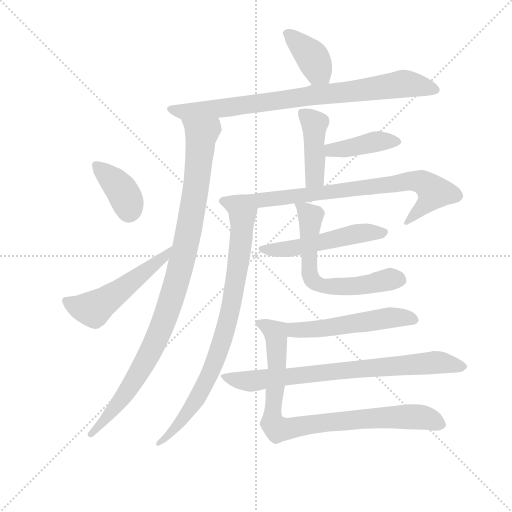
t = 0.00 s
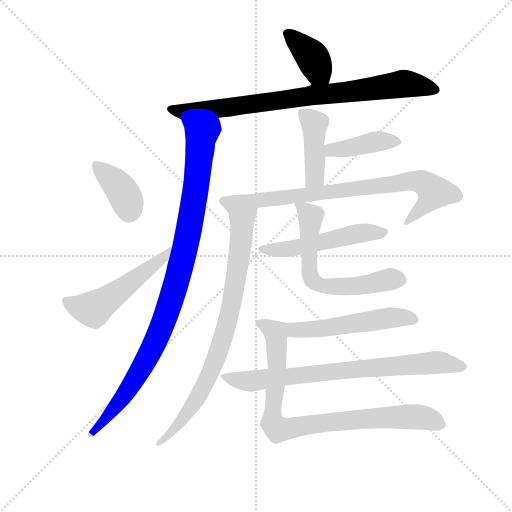
t = 2.16 s
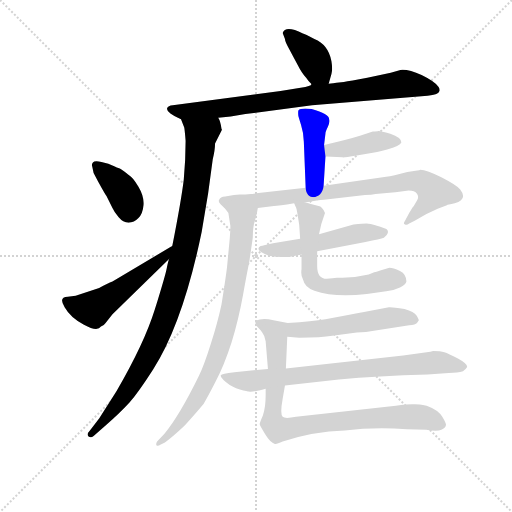
t = 4.33 s
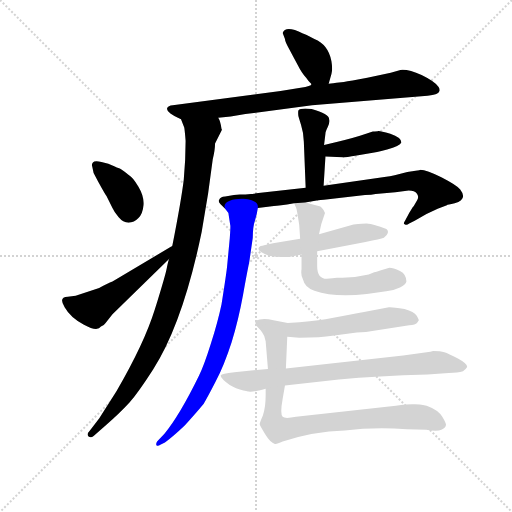
t = 6.49 s
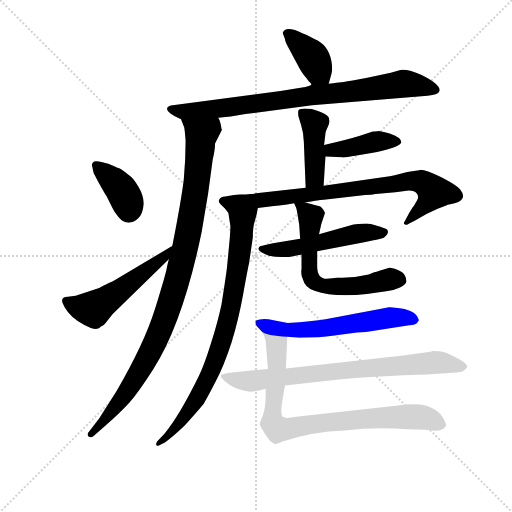
t = 8.65 s
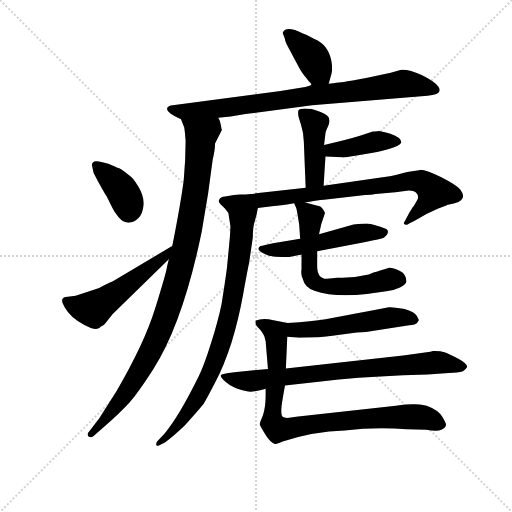
t = 10.82 s

The animated SVG that drew these frames (rendered in a browser with its animation timeline set to each time). Animation: 14 CSS @keyframes rules; one cycle of 10.82 s.

<svg version="1.1" viewBox="0 0 1024 1024" xmlns="http://www.w3.org/2000/svg">
  <g stroke="lightgray" stroke-dasharray="1,1" stroke-width="1" transform="scale(4, 4)">
    <line x1="0" y1="0" x2="256" y2="256"></line>
    <line x1="256" y1="0" x2="0" y2="256"></line>
    <line x1="128" y1="0" x2="128" y2="256"></line>
    <line x1="0" y1="128" x2="256" y2="128"></line>
  </g>
<g transform="scale(0.92, -0.92) translate(60, -900)">
   <style type="text/css">
    @keyframes keyframes0 {
      from {
       stroke: blue;
       stroke-dashoffset: 386;
       stroke-width: 128;
       }
       56% {
       animation-timing-function: step-end;
       stroke: blue;
       stroke-dashoffset: 0;
       stroke-width: 128;
       }
       to {
       stroke: black;
       stroke-width: 1024;
       }
       }
       #make-me-a-hanzi-animation-0 {
         animation: keyframes0 0.564128s both;
         animation-delay: 0.000000s;
         animation-timing-function: linear;
       }
    @keyframes keyframes1 {
      from {
       stroke: blue;
       stroke-dashoffset: 834;
       stroke-width: 128;
       }
       73% {
       animation-timing-function: step-end;
       stroke: blue;
       stroke-dashoffset: 0;
       stroke-width: 128;
       }
       to {
       stroke: black;
       stroke-width: 1024;
       }
       }
       #make-me-a-hanzi-animation-1 {
         animation: keyframes1 0.928711s both;
         animation-delay: 0.564128s;
         animation-timing-function: linear;
       }
    @keyframes keyframes2 {
      from {
       stroke: blue;
       stroke-dashoffset: 1012;
       stroke-width: 128;
       }
       77% {
       animation-timing-function: step-end;
       stroke: blue;
       stroke-dashoffset: 0;
       stroke-width: 128;
       }
       to {
       stroke: black;
       stroke-width: 1024;
       }
       }
       #make-me-a-hanzi-animation-2 {
         animation: keyframes2 1.073568s both;
         animation-delay: 1.492839s;
         animation-timing-function: linear;
       }
    @keyframes keyframes3 {
      from {
       stroke: blue;
       stroke-dashoffset: 384;
       stroke-width: 128;
       }
       56% {
       animation-timing-function: step-end;
       stroke: blue;
       stroke-dashoffset: 0;
       stroke-width: 128;
       }
       to {
       stroke: black;
       stroke-width: 1024;
       }
       }
       #make-me-a-hanzi-animation-3 {
         animation: keyframes3 0.562500s both;
         animation-delay: 2.566406s;
         animation-timing-function: linear;
       }
    @keyframes keyframes4 {
      from {
       stroke: blue;
       stroke-dashoffset: 524;
       stroke-width: 128;
       }
       63% {
       animation-timing-function: step-end;
       stroke: blue;
       stroke-dashoffset: 0;
       stroke-width: 128;
       }
       to {
       stroke: black;
       stroke-width: 1024;
       }
       }
       #make-me-a-hanzi-animation-4 {
         animation: keyframes4 0.676432s both;
         animation-delay: 3.128906s;
         animation-timing-function: linear;
       }
    @keyframes keyframes5 {
      from {
       stroke: blue;
       stroke-dashoffset: 429;
       stroke-width: 128;
       }
       58% {
       animation-timing-function: step-end;
       stroke: blue;
       stroke-dashoffset: 0;
       stroke-width: 128;
       }
       to {
       stroke: black;
       stroke-width: 1024;
       }
       }
       #make-me-a-hanzi-animation-5 {
         animation: keyframes5 0.599121s both;
         animation-delay: 3.805339s;
         animation-timing-function: linear;
       }
    @keyframes keyframes6 {
      from {
       stroke: blue;
       stroke-dashoffset: 411;
       stroke-width: 128;
       }
       57% {
       animation-timing-function: step-end;
       stroke: blue;
       stroke-dashoffset: 0;
       stroke-width: 128;
       }
       to {
       stroke: black;
       stroke-width: 1024;
       }
       }
       #make-me-a-hanzi-animation-6 {
         animation: keyframes6 0.584473s both;
         animation-delay: 4.404460s;
         animation-timing-function: linear;
       }
    @keyframes keyframes7 {
      from {
       stroke: blue;
       stroke-dashoffset: 812;
       stroke-width: 128;
       }
       73% {
       animation-timing-function: step-end;
       stroke: blue;
       stroke-dashoffset: 0;
       stroke-width: 128;
       }
       to {
       stroke: black;
       stroke-width: 1024;
       }
       }
       #make-me-a-hanzi-animation-7 {
         animation: keyframes7 0.910807s both;
         animation-delay: 4.988932s;
         animation-timing-function: linear;
       }
    @keyframes keyframes8 {
      from {
       stroke: blue;
       stroke-dashoffset: 826;
       stroke-width: 128;
       }
       73% {
       animation-timing-function: step-end;
       stroke: blue;
       stroke-dashoffset: 0;
       stroke-width: 128;
       }
       to {
       stroke: black;
       stroke-width: 1024;
       }
       }
       #make-me-a-hanzi-animation-8 {
         animation: keyframes8 0.922201s both;
         animation-delay: 5.899740s;
         animation-timing-function: linear;
       }
    @keyframes keyframes9 {
      from {
       stroke: blue;
       stroke-dashoffset: 521;
       stroke-width: 128;
       }
       63% {
       animation-timing-function: step-end;
       stroke: blue;
       stroke-dashoffset: 0;
       stroke-width: 128;
       }
       to {
       stroke: black;
       stroke-width: 1024;
       }
       }
       #make-me-a-hanzi-animation-9 {
         animation: keyframes9 0.673991s both;
         animation-delay: 6.821940s;
         animation-timing-function: linear;
       }
    @keyframes keyframes10 {
      from {
       stroke: blue;
       stroke-dashoffset: 630;
       stroke-width: 128;
       }
       67% {
       animation-timing-function: step-end;
       stroke: blue;
       stroke-dashoffset: 0;
       stroke-width: 128;
       }
       to {
       stroke: black;
       stroke-width: 1024;
       }
       }
       #make-me-a-hanzi-animation-10 {
         animation: keyframes10 0.762695s both;
         animation-delay: 7.495931s;
         animation-timing-function: linear;
       }
    @keyframes keyframes11 {
      from {
       stroke: blue;
       stroke-dashoffset: 598;
       stroke-width: 128;
       }
       66% {
       animation-timing-function: step-end;
       stroke: blue;
       stroke-dashoffset: 0;
       stroke-width: 128;
       }
       to {
       stroke: black;
       stroke-width: 1024;
       }
       }
       #make-me-a-hanzi-animation-11 {
         animation: keyframes11 0.736654s both;
         animation-delay: 8.258626s;
         animation-timing-function: linear;
       }
    @keyframes keyframes12 {
      from {
       stroke: blue;
       stroke-dashoffset: 840;
       stroke-width: 128;
       }
       73% {
       animation-timing-function: step-end;
       stroke: blue;
       stroke-dashoffset: 0;
       stroke-width: 128;
       }
       to {
       stroke: black;
       stroke-width: 1024;
       }
       }
       #make-me-a-hanzi-animation-12 {
         animation: keyframes12 0.933594s both;
         animation-delay: 8.995280s;
         animation-timing-function: linear;
       }
    @keyframes keyframes13 {
      from {
       stroke: blue;
       stroke-dashoffset: 781;
       stroke-width: 128;
       }
       72% {
       animation-timing-function: step-end;
       stroke: blue;
       stroke-dashoffset: 0;
       stroke-width: 128;
       }
       to {
       stroke: black;
       stroke-width: 1024;
       }
       }
       #make-me-a-hanzi-animation-13 {
         animation: keyframes13 0.885579s both;
         animation-delay: 9.928874s;
         animation-timing-function: linear;
       }
</style>
<path d="M 559.5 815.0 Q 559.5 809.0 569.5 792.0 Q 578.5 775.0 587.5 758.0 Q 596.5 740.0 605.5 731.0 Q 611.5 722.0 616.5 718.0 C 636.5 695.0 646.5 689.0 654.5 718.0 L 660.5 739.0 Q 663.5 749.0 660.5 767.0 Q 653.5 803.0 623.5 815.0 Q 602.5 826.0 598.5 827.0 Q 560.5 846.0 554.5 828.0 L 559.5 815.0 Z" fill="lightgray"></path> 
<path d="M 616.5 718.0 Q 620.5 713.0 593.5 709.0 Q 543.5 700.0 496.5 695.0 L 315.5 671.0 Q 305.5 670.0 303.5 665.0 Q 301.5 660.0 310.5 653.0 Q 319.5 646.0 333.5 641.0 L 414.5 644.0 L 441.5 647.0 L 473.5 652.0 L 618.5 671.0 L 869.5 692.0 Q 885.5 694.0 889.5 696.0 Q 893.5 697.0 895.5 702.0 Q 896.5 707.0 893.5 711.0 Q 885.5 723.0 856.5 737.0 Q 827.5 750.0 810.5 748.0 L 789.5 742.0 L 738.5 731.0 Q 700.5 724.0 687.5 722.0 L 671.5 720.0 Q 655.5 718.0 654.5 718.0 C 624.5 714.0 626.5 723.0 616.5 718.0 Z" fill="lightgray"></path> 
<path d="M 333.5 641.0 L 340.5 623.0 Q 341.5 619.0 343.5 594.0 Q 343.5 552.0 339.5 510.0 Q 334.5 467.0 314.5 365.0 L 307.5 337.0 Q 305.5 332.0 302.5 317.0 Q 299.5 301.0 276.5 227.0 Q 253.5 153.0 193.5 50.0 L 155.5 -10.0 L 135.5 -36.0 Q 127.5 -44.0 132.5 -49.0 Q 137.5 -53.0 143.5 -48.0 L 169.5 -25.0 Q 200.5 2.0 221.5 25.0 Q 241.5 48.0 273.5 98.0 Q 337.5 198.0 378.5 396.0 L 392.5 480.0 L 402.5 554.0 Q 407.5 574.0 407.5 588.0 L 422.5 618.0 L 421.5 620.0 Q 419.5 636.0 414.5 644.0 C 405.5 673.0 323.5 669.0 333.5 641.0 Z" fill="lightgray"></path> 
<path d="M 160.5 548.0 Q 145.5 551.0 142.0 547.0 Q 138.5 543.0 140.5 538.0 L 143.5 524.0 L 153.5 505.0 Q 169.5 476.0 171.5 474.0 L 184.5 448.0 Q 188.5 439.0 198.0 427.5 Q 207.5 416.0 219.5 416.0 Q 231.5 416.0 241.0 426.0 Q 250.5 436.0 252.0 454.5 Q 253.5 473.0 241.0 494.0 Q 228.5 515.0 220.5 519.0 Q 204.5 532.0 199.0 534.0 Q 193.5 536.0 189.5 538.0 L 175.5 544.0 L 160.5 548.0 Z" fill="lightgray"></path> 
<path d="M 314.5 365.0 Q 312.5 364.0 310.5 363.0 L 184.5 288.0 Q 174.5 284.0 155.5 274.0 L 104.5 257.0 L 87.5 255.0 Q 66.5 255.0 80.5 232.0 Q 93.5 209.0 122.5 194.0 Q 151.5 178.0 159.5 190.0 Q 165.5 192.0 169.5 198.0 L 184.5 217.0 L 307.5 337.0 C 328.5 358.0 340.5 379.0 314.5 365.0 Z" fill="lightgray"></path> 
<path d="M 643.5 496.0 L 647.5 560.0 L 644.5 585.0 L 647.5 610.0 Q 647.5 614.0 652.5 624.0 Q 657.5 634.0 655.5 641.0 Q 655.5 652.0 617.5 663.0 Q 593.5 666.0 588.5 660.0 Q 587.5 656.0 588.5 648.0 L 594.5 628.0 Q 599.5 613.0 600.5 592.0 L 604.5 492.0 C 605.5 462.0 641.5 466.0 643.5 496.0 Z" fill="lightgray"></path> 
<path d="M 647.5 560.0 L 684.5 558.0 Q 686.5 557.0 715.5 562.0 L 750.5 568.0 Q 753.5 568.0 781.5 575.0 Q 809.5 582.0 812.5 590.0 Q 812.5 601.0 788.5 609.0 Q 764.5 616.0 762.5 615.0 Q 760.5 614.0 750.5 614.0 L 722.5 605.0 Q 693.5 596.0 644.5 585.0 C 615.5 578.0 617.5 562.0 647.5 560.0 Z" fill="lightgray"></path> 
<path d="M 603.5 460.0 L 628.5 464.0 L 630.5 464.0 Q 631.5 465.0 653.5 467.0 L 733.5 476.0 Q 748.5 476.0 756.5 478.0 L 799.5 482.0 L 828.5 486.0 Q 841.5 486.0 846.5 479.0 Q 851.5 472.0 846.5 464.0 L 840.5 454.0 Q 839.5 452.0 837.5 450.0 L 829.5 437.0 L 820.5 420.0 Q 815.5 413.0 820.5 412.0 Q 824.5 410.0 829.5 414.0 L 841.5 420.0 Q 867.5 436.0 891.5 446.0 L 911.5 454.0 Q 912.5 455.0 928.5 458.0 Q 957.5 466.0 940.5 488.0 Q 933.5 497.0 900.5 514.0 Q 867.5 531.0 853.5 531.0 L 851.5 530.0 L 843.5 529.0 L 825.5 526.0 Q 793.5 517.0 779.5 516.0 L 643.5 496.0 L 604.5 492.0 L 491.5 479.0 L 489.5 478.0 Q 487.5 478.0 485.5 478.0 L 473.5 477.0 L 461.5 477.0 Q 452.5 477.0 448.5 476.0 L 429.5 473.0 Q 418.5 472.0 416.5 466.0 Q 413.5 462.0 419.5 456.0 L 429.5 446.0 C 434.5 440.0 470.5 445.0 500.5 448.0 L 535.5 452.0 Q 545.5 452.0 579.5 458.0 L 603.5 460.0 Z" fill="lightgray"></path> 
<path d="M 429.5 446.0 L 436.5 437.0 L 440.5 411.0 Q 441.5 410.0 439.5 382.0 L 433.5 319.0 Q 431.5 301.0 421.5 238.0 Q 413.5 200.0 398.5 153.0 Q 383.5 105.0 372.5 83.0 Q 330.5 -3.0 297.5 -43.0 L 281.5 -60.0 Q 277.5 -67.0 281.5 -69.0 Q 284.5 -70.0 288.5 -67.0 L 298.5 -62.0 Q 317.5 -48.0 341.5 -25.0 Q 374.5 12.0 382.5 22.0 Q 389.5 33.0 408.5 70.0 Q 427.5 106.0 443.5 156.0 Q 458.5 205.0 468.5 260.0 Q 478.5 315.0 481.5 328.0 L 489.5 383.0 Q 489.5 407.0 494.5 421.0 Q 498.5 434.0 500.5 448.0 C 506.5 477.0 415.5 473.0 429.5 446.0 Z" fill="lightgray"></path> 
<path d="M 629.5 354.0 L 734.5 374.0 Q 767.5 380.0 774.5 383.0 Q 781.5 388.0 783.0 393.5 Q 784.5 399.0 780.0 402.0 Q 775.5 405.0 759.5 409.5 Q 743.5 414.0 737.0 414.0 Q 730.5 414.0 708.5 412.0 L 633.5 391.0 L 592.5 381.0 L 533.5 371.0 Q 512.5 366.0 506.5 365.0 Q 491.5 356.0 524.5 344.0 Q 558.5 337.0 595.5 347.0 L 629.5 354.0 Z" fill="lightgray"></path> 
<path d="M 629.5 322.0 L 629.5 354.0 L 633.5 391.0 L 638.5 413.0 L 646.5 437.0 Q 640.5 451.0 632.5 452.0 L 603.5 460.0 C 575.5 468.0 575.5 468.0 579.5 458.0 L 582.5 451.0 Q 584.5 449.0 587.5 430.0 L 590.5 411.0 L 592.5 381.0 L 595.5 347.0 L 595.5 315.0 Q 593.5 301.0 598.5 293.0 Q 602.5 275.0 623.5 268.0 Q 666.5 253.0 737.5 261.0 L 779.5 267.0 Q 795.5 268.0 809.5 275.0 Q 822.5 281.0 823.5 288.0 Q 823.5 304.0 809.5 311.0 Q 794.5 318.0 786.5 318.0 L 766.5 312.0 Q 757.5 309.0 753.5 308.0 L 741.5 303.0 L 711.5 298.0 L 684.5 296.0 L 672.5 296.0 Q 663.5 295.0 650.5 294.0 Q 629.5 294.0 629.5 322.0 Z" fill="lightgray"></path> 
<path d="M 564.5 168.0 L 590.5 166.0 Q 638.5 166.0 662.5 170.0 L 715.5 177.0 L 735.5 178.0 L 829.5 193.0 Q 843.5 194.0 846.5 198.0 L 850.5 204.0 Q 850.5 205.0 845.5 214.0 Q 840.5 222.0 819.5 228.0 Q 790.5 233.0 785.5 232.0 L 728.5 221.0 Q 724.5 220.0 699.5 216.0 L 647.5 206.0 Q 619.5 201.0 565.5 198.0 L 534.5 204.0 Q 510.5 210.0 496.5 203.0 Q 493.5 199.0 497.5 192.0 L 508.5 180.0 C 516.5 172.0 534.5 170.0 564.5 168.0 Z" fill="lightgray"></path> 
<path d="M 517.5 55.0 L 517.5 40.0 Q 517.5 14.0 511.5 -3.0 Q 504.5 -19.0 504.5 -22.0 Q 504.5 -25.0 516.5 -44.0 Q 527.5 -62.0 537.5 -65.0 Q 541.5 -66.0 554.5 -60.0 Q 620.5 -38.0 689.5 -36.0 Q 751.5 -28.0 824.5 -33.0 L 866.5 -34.0 Q 890.5 -39.0 899.5 -34.0 Q 908.5 -31.0 909.5 -24.0 Q 910.5 -21.0 901.5 -6.0 Q 892.5 9.0 867.5 18.0 Q 850.5 21.0 841.5 21.0 Q 831.5 22.0 800.5 18.0 L 583.5 -6.0 Q 559.5 -11.0 554.5 -6.0 Q 548.5 0.0 554.5 33.0 L 559.5 62.0 L 561.5 99.0 L 564.5 168.0 C 565.5 198.0 495.5 207.0 508.5 180.0 Q 515.5 171.0 517.5 158.0 L 522.5 98.0 L 517.5 55.0 Z" fill="lightgray"></path> 
<path d="M 559.5 62.0 L 676.5 75.0 Q 760.5 83.0 869.5 86.0 L 915.5 89.0 Q 935.5 90.0 946.5 93.0 Q 953.5 98.0 955.5 102.0 Q 956.5 109.0 935.5 120.5 Q 914.5 132.0 906.0 134.5 Q 897.5 137.0 881.5 137.0 Q 876.5 135.0 867.5 134.0 L 816.5 127.0 L 561.5 99.0 L 522.5 98.0 L 449.5 91.0 Q 421.5 88.0 420.0 84.0 Q 418.5 80.0 431.5 69.0 Q 444.5 58.0 461.5 53.5 Q 478.5 49.0 481.5 49.0 Q 484.5 46.0 517.5 55.0 L 559.5 62.0 Z" fill="lightgray"></path> 
      <clipPath id="make-me-a-hanzi-clip-0">
      <path d="M 559.5 815.0 Q 559.5 809.0 569.5 792.0 Q 578.5 775.0 587.5 758.0 Q 596.5 740.0 605.5 731.0 Q 611.5 722.0 616.5 718.0 C 636.5 695.0 646.5 689.0 654.5 718.0 L 660.5 739.0 Q 663.5 749.0 660.5 767.0 Q 653.5 803.0 623.5 815.0 Q 602.5 826.0 598.5 827.0 Q 560.5 846.0 554.5 828.0 L 559.5 815.0 Z" fill="lightgray"></path>
      </clipPath>
      <path clip-path="url(#make-me-a-hanzi-clip-0)" d="M 565.5 825.0 L 613.5 782.0 L 647.5 726.0 " fill="none" id="make-me-a-hanzi-animation-0" stroke-dasharray="258 516" stroke-linecap="round"></path>

      <clipPath id="make-me-a-hanzi-clip-1">
      <path d="M 616.5 718.0 Q 620.5 713.0 593.5 709.0 Q 543.5 700.0 496.5 695.0 L 315.5 671.0 Q 305.5 670.0 303.5 665.0 Q 301.5 660.0 310.5 653.0 Q 319.5 646.0 333.5 641.0 L 414.5 644.0 L 441.5 647.0 L 473.5 652.0 L 618.5 671.0 L 869.5 692.0 Q 885.5 694.0 889.5 696.0 Q 893.5 697.0 895.5 702.0 Q 896.5 707.0 893.5 711.0 Q 885.5 723.0 856.5 737.0 Q 827.5 750.0 810.5 748.0 L 789.5 742.0 L 738.5 731.0 Q 700.5 724.0 687.5 722.0 L 671.5 720.0 Q 655.5 718.0 654.5 718.0 C 624.5 714.0 626.5 723.0 616.5 718.0 Z" fill="lightgray"></path>
      </clipPath>
      <path clip-path="url(#make-me-a-hanzi-clip-1)" d="M 312.5 662.0 L 332.5 657.0 L 380.5 660.0 L 823.5 718.0 L 884.5 705.0 " fill="none" id="make-me-a-hanzi-animation-1" stroke-dasharray="706 1412" stroke-linecap="round"></path>

      <clipPath id="make-me-a-hanzi-clip-2">
      <path d="M 333.5 641.0 L 340.5 623.0 Q 341.5 619.0 343.5 594.0 Q 343.5 552.0 339.5 510.0 Q 334.5 467.0 314.5 365.0 L 307.5 337.0 Q 305.5 332.0 302.5 317.0 Q 299.5 301.0 276.5 227.0 Q 253.5 153.0 193.5 50.0 L 155.5 -10.0 L 135.5 -36.0 Q 127.5 -44.0 132.5 -49.0 Q 137.5 -53.0 143.5 -48.0 L 169.5 -25.0 Q 200.5 2.0 221.5 25.0 Q 241.5 48.0 273.5 98.0 Q 337.5 198.0 378.5 396.0 L 392.5 480.0 L 402.5 554.0 Q 407.5 574.0 407.5 588.0 L 422.5 618.0 L 421.5 620.0 Q 419.5 636.0 414.5 644.0 C 405.5 673.0 323.5 669.0 333.5 641.0 Z" fill="lightgray"></path>
      </clipPath>
      <path clip-path="url(#make-me-a-hanzi-clip-2)" d="M 340.5 638.0 L 376.5 607.0 L 375.5 577.0 L 359.5 450.0 L 323.5 285.0 L 289.5 183.0 L 249.5 102.0 L 210.5 41.0 L 137.5 -43.0 " fill="none" id="make-me-a-hanzi-animation-2" stroke-dasharray="884 1768" stroke-linecap="round"></path>

      <clipPath id="make-me-a-hanzi-clip-3">
      <path d="M 160.5 548.0 Q 145.5 551.0 142.0 547.0 Q 138.5 543.0 140.5 538.0 L 143.5 524.0 L 153.5 505.0 Q 169.5 476.0 171.5 474.0 L 184.5 448.0 Q 188.5 439.0 198.0 427.5 Q 207.5 416.0 219.5 416.0 Q 231.5 416.0 241.0 426.0 Q 250.5 436.0 252.0 454.5 Q 253.5 473.0 241.0 494.0 Q 228.5 515.0 220.5 519.0 Q 204.5 532.0 199.0 534.0 Q 193.5 536.0 189.5 538.0 L 175.5 544.0 L 160.5 548.0 Z" fill="lightgray"></path>
      </clipPath>
      <path clip-path="url(#make-me-a-hanzi-clip-3)" d="M 147.5 541.0 L 203.5 488.0 L 216.5 464.0 L 219.5 441.0 " fill="none" id="make-me-a-hanzi-animation-3" stroke-dasharray="256 512" stroke-linecap="round"></path>

      <clipPath id="make-me-a-hanzi-clip-4">
      <path d="M 314.5 365.0 Q 312.5 364.0 310.5 363.0 L 184.5 288.0 Q 174.5 284.0 155.5 274.0 L 104.5 257.0 L 87.5 255.0 Q 66.5 255.0 80.5 232.0 Q 93.5 209.0 122.5 194.0 Q 151.5 178.0 159.5 190.0 Q 165.5 192.0 169.5 198.0 L 184.5 217.0 L 307.5 337.0 C 328.5 358.0 340.5 379.0 314.5 365.0 Z" fill="lightgray"></path>
      </clipPath>
      <path clip-path="url(#make-me-a-hanzi-clip-4)" d="M 85.5 243.0 L 142.5 228.0 L 282.5 329.0 L 305.5 357.0 " fill="none" id="make-me-a-hanzi-animation-4" stroke-dasharray="396 792" stroke-linecap="round"></path>

      <clipPath id="make-me-a-hanzi-clip-5">
      <path d="M 643.5 496.0 L 647.5 560.0 L 644.5 585.0 L 647.5 610.0 Q 647.5 614.0 652.5 624.0 Q 657.5 634.0 655.5 641.0 Q 655.5 652.0 617.5 663.0 Q 593.5 666.0 588.5 660.0 Q 587.5 656.0 588.5 648.0 L 594.5 628.0 Q 599.5 613.0 600.5 592.0 L 604.5 492.0 C 605.5 462.0 641.5 466.0 643.5 496.0 Z" fill="lightgray"></path>
      </clipPath>
      <path clip-path="url(#make-me-a-hanzi-clip-5)" d="M 596.5 654.0 L 620.5 636.0 L 624.5 626.0 L 624.5 516.0 L 610.5 499.0 " fill="none" id="make-me-a-hanzi-animation-5" stroke-dasharray="301 602" stroke-linecap="round"></path>

      <clipPath id="make-me-a-hanzi-clip-6">
      <path d="M 647.5 560.0 L 684.5 558.0 Q 686.5 557.0 715.5 562.0 L 750.5 568.0 Q 753.5 568.0 781.5 575.0 Q 809.5 582.0 812.5 590.0 Q 812.5 601.0 788.5 609.0 Q 764.5 616.0 762.5 615.0 Q 760.5 614.0 750.5 614.0 L 722.5 605.0 Q 693.5 596.0 644.5 585.0 C 615.5 578.0 617.5 562.0 647.5 560.0 Z" fill="lightgray"></path>
      </clipPath>
      <path clip-path="url(#make-me-a-hanzi-clip-6)" d="M 654.5 567.0 L 660.5 574.0 L 758.5 593.0 L 804.5 592.0 " fill="none" id="make-me-a-hanzi-animation-6" stroke-dasharray="283 566" stroke-linecap="round"></path>

      <clipPath id="make-me-a-hanzi-clip-7">
      <path d="M 603.5 460.0 L 628.5 464.0 L 630.5 464.0 Q 631.5 465.0 653.5 467.0 L 733.5 476.0 Q 748.5 476.0 756.5 478.0 L 799.5 482.0 L 828.5 486.0 Q 841.5 486.0 846.5 479.0 Q 851.5 472.0 846.5 464.0 L 840.5 454.0 Q 839.5 452.0 837.5 450.0 L 829.5 437.0 L 820.5 420.0 Q 815.5 413.0 820.5 412.0 Q 824.5 410.0 829.5 414.0 L 841.5 420.0 Q 867.5 436.0 891.5 446.0 L 911.5 454.0 Q 912.5 455.0 928.5 458.0 Q 957.5 466.0 940.5 488.0 Q 933.5 497.0 900.5 514.0 Q 867.5 531.0 853.5 531.0 L 851.5 530.0 L 843.5 529.0 L 825.5 526.0 Q 793.5 517.0 779.5 516.0 L 643.5 496.0 L 604.5 492.0 L 491.5 479.0 L 489.5 478.0 Q 487.5 478.0 485.5 478.0 L 473.5 477.0 L 461.5 477.0 Q 452.5 477.0 448.5 476.0 L 429.5 473.0 Q 418.5 472.0 416.5 466.0 Q 413.5 462.0 419.5 456.0 L 429.5 446.0 C 434.5 440.0 470.5 445.0 500.5 448.0 L 535.5 452.0 Q 545.5 452.0 579.5 458.0 L 603.5 460.0 Z" fill="lightgray"></path>
      </clipPath>
      <path clip-path="url(#make-me-a-hanzi-clip-7)" d="M 426.5 463.0 L 492.5 462.0 L 820.5 506.0 L 859.5 503.0 L 883.5 482.0 L 824.5 416.0 " fill="none" id="make-me-a-hanzi-animation-7" stroke-dasharray="684 1368" stroke-linecap="round"></path>

      <clipPath id="make-me-a-hanzi-clip-8">
      <path d="M 429.5 446.0 L 436.5 437.0 L 440.5 411.0 Q 441.5 410.0 439.5 382.0 L 433.5 319.0 Q 431.5 301.0 421.5 238.0 Q 413.5 200.0 398.5 153.0 Q 383.5 105.0 372.5 83.0 Q 330.5 -3.0 297.5 -43.0 L 281.5 -60.0 Q 277.5 -67.0 281.5 -69.0 Q 284.5 -70.0 288.5 -67.0 L 298.5 -62.0 Q 317.5 -48.0 341.5 -25.0 Q 374.5 12.0 382.5 22.0 Q 389.5 33.0 408.5 70.0 Q 427.5 106.0 443.5 156.0 Q 458.5 205.0 468.5 260.0 Q 478.5 315.0 481.5 328.0 L 489.5 383.0 Q 489.5 407.0 494.5 421.0 Q 498.5 434.0 500.5 448.0 C 506.5 477.0 415.5 473.0 429.5 446.0 Z" fill="lightgray"></path>
      </clipPath>
      <path clip-path="url(#make-me-a-hanzi-clip-8)" d="M 436.5 444.0 L 466.5 421.0 L 466.5 407.0 L 450.5 274.0 L 425.5 169.0 L 400.5 97.0 L 365.5 30.0 L 328.5 -23.0 L 284.5 -64.0 " fill="none" id="make-me-a-hanzi-animation-8" stroke-dasharray="698 1396" stroke-linecap="round"></path>

      <clipPath id="make-me-a-hanzi-clip-9">
      <path d="M 629.5 354.0 L 734.5 374.0 Q 767.5 380.0 774.5 383.0 Q 781.5 388.0 783.0 393.5 Q 784.5 399.0 780.0 402.0 Q 775.5 405.0 759.5 409.5 Q 743.5 414.0 737.0 414.0 Q 730.5 414.0 708.5 412.0 L 633.5 391.0 L 592.5 381.0 L 533.5 371.0 Q 512.5 366.0 506.5 365.0 Q 491.5 356.0 524.5 344.0 Q 558.5 337.0 595.5 347.0 L 629.5 354.0 Z" fill="lightgray"></path>
      </clipPath>
      <path clip-path="url(#make-me-a-hanzi-clip-9)" d="M 513.5 358.0 L 516.5 354.0 L 597.5 364.0 L 719.5 393.0 L 772.5 394.0 " fill="none" id="make-me-a-hanzi-animation-9" stroke-dasharray="393 786" stroke-linecap="round"></path>

      <clipPath id="make-me-a-hanzi-clip-10">
      <path d="M 629.5 322.0 L 629.5 354.0 L 633.5 391.0 L 638.5 413.0 L 646.5 437.0 Q 640.5 451.0 632.5 452.0 L 603.5 460.0 C 575.5 468.0 575.5 468.0 579.5 458.0 L 582.5 451.0 Q 584.5 449.0 587.5 430.0 L 590.5 411.0 L 592.5 381.0 L 595.5 347.0 L 595.5 315.0 Q 593.5 301.0 598.5 293.0 Q 602.5 275.0 623.5 268.0 Q 666.5 253.0 737.5 261.0 L 779.5 267.0 Q 795.5 268.0 809.5 275.0 Q 822.5 281.0 823.5 288.0 Q 823.5 304.0 809.5 311.0 Q 794.5 318.0 786.5 318.0 L 766.5 312.0 Q 757.5 309.0 753.5 308.0 L 741.5 303.0 L 711.5 298.0 L 684.5 296.0 L 672.5 296.0 Q 663.5 295.0 650.5 294.0 Q 629.5 294.0 629.5 322.0 Z" fill="lightgray"></path>
      </clipPath>
      <path clip-path="url(#make-me-a-hanzi-clip-10)" d="M 585.5 457.0 L 615.5 427.0 L 613.5 303.0 L 624.5 286.0 L 644.5 278.0 L 695.5 277.0 L 809.5 292.0 " fill="none" id="make-me-a-hanzi-animation-10" stroke-dasharray="502 1004" stroke-linecap="round"></path>

      <clipPath id="make-me-a-hanzi-clip-11">
      <path d="M 564.5 168.0 L 590.5 166.0 Q 638.5 166.0 662.5 170.0 L 715.5 177.0 L 735.5 178.0 L 829.5 193.0 Q 843.5 194.0 846.5 198.0 L 850.5 204.0 Q 850.5 205.0 845.5 214.0 Q 840.5 222.0 819.5 228.0 Q 790.5 233.0 785.5 232.0 L 728.5 221.0 Q 724.5 220.0 699.5 216.0 L 647.5 206.0 Q 619.5 201.0 565.5 198.0 L 534.5 204.0 Q 510.5 210.0 496.5 203.0 Q 493.5 199.0 497.5 192.0 L 508.5 180.0 C 516.5 172.0 534.5 170.0 564.5 168.0 Z" fill="lightgray"></path>
      </clipPath>
      <path clip-path="url(#make-me-a-hanzi-clip-11)" d="M 503.5 198.0 L 560.5 183.0 L 599.5 182.0 L 782.5 209.0 L 841.5 205.0 " fill="none" id="make-me-a-hanzi-animation-11" stroke-dasharray="470 940" stroke-linecap="round"></path>

      <clipPath id="make-me-a-hanzi-clip-12">
      <path d="M 517.5 55.0 L 517.5 40.0 Q 517.5 14.0 511.5 -3.0 Q 504.5 -19.0 504.5 -22.0 Q 504.5 -25.0 516.5 -44.0 Q 527.5 -62.0 537.5 -65.0 Q 541.5 -66.0 554.5 -60.0 Q 620.5 -38.0 689.5 -36.0 Q 751.5 -28.0 824.5 -33.0 L 866.5 -34.0 Q 890.5 -39.0 899.5 -34.0 Q 908.5 -31.0 909.5 -24.0 Q 910.5 -21.0 901.5 -6.0 Q 892.5 9.0 867.5 18.0 Q 850.5 21.0 841.5 21.0 Q 831.5 22.0 800.5 18.0 L 583.5 -6.0 Q 559.5 -11.0 554.5 -6.0 Q 548.5 0.0 554.5 33.0 L 559.5 62.0 L 561.5 99.0 L 564.5 168.0 C 565.5 198.0 495.5 207.0 508.5 180.0 Q 515.5 171.0 517.5 158.0 L 522.5 98.0 L 517.5 55.0 Z" fill="lightgray"></path>
      </clipPath>
      <path clip-path="url(#make-me-a-hanzi-clip-12)" d="M 515.5 177.0 L 541.5 148.0 L 542.5 94.0 L 531.5 -18.0 L 543.5 -33.0 L 655.5 -17.0 L 812.5 -6.0 L 855.5 -7.0 L 898.5 -23.0 " fill="none" id="make-me-a-hanzi-animation-12" stroke-dasharray="712 1424" stroke-linecap="round"></path>

      <clipPath id="make-me-a-hanzi-clip-13">
      <path d="M 559.5 62.0 L 676.5 75.0 Q 760.5 83.0 869.5 86.0 L 915.5 89.0 Q 935.5 90.0 946.5 93.0 Q 953.5 98.0 955.5 102.0 Q 956.5 109.0 935.5 120.5 Q 914.5 132.0 906.0 134.5 Q 897.5 137.0 881.5 137.0 Q 876.5 135.0 867.5 134.0 L 816.5 127.0 L 561.5 99.0 L 522.5 98.0 L 449.5 91.0 Q 421.5 88.0 420.0 84.0 Q 418.5 80.0 431.5 69.0 Q 444.5 58.0 461.5 53.5 Q 478.5 49.0 481.5 49.0 Q 484.5 46.0 517.5 55.0 L 559.5 62.0 Z" fill="lightgray"></path>
      </clipPath>
      <path clip-path="url(#make-me-a-hanzi-clip-13)" d="M 425.5 83.0 L 487.5 72.0 L 879.5 112.0 L 946.5 102.0 " fill="none" id="make-me-a-hanzi-animation-13" stroke-dasharray="653 1306" stroke-linecap="round"></path>

</g>
</svg>
